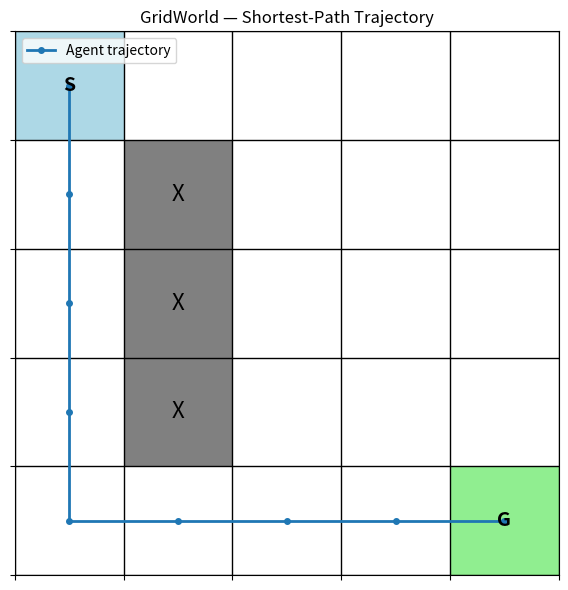
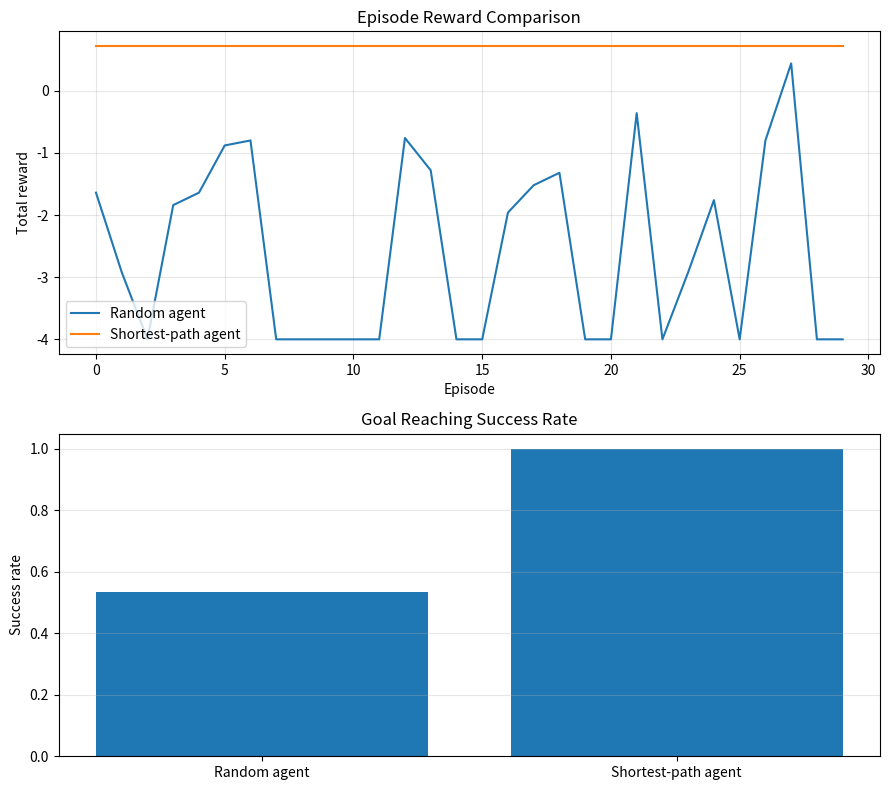
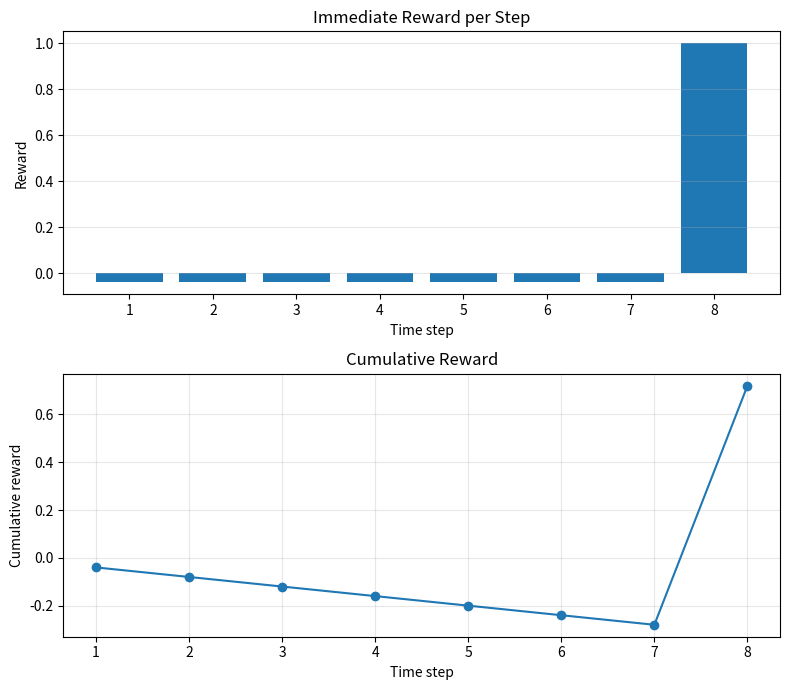

Write the Python code that produced these figures, in order.

"""
====================================================================
RL_Course
Phase 1.1 — Agent–Environment Interaction and MDP
File: phase1/mdp.py
====================================================================

PURPOSE OF THIS LESSON
----------------------
Understand the fundamental structure of Reinforcement Learning by
building a GridWorld environment and an agent that interacts with it.

LEARNING ROADMAP
----------------

STEP 1 — RL Agent–Environment Interaction
Purpose:
    Understand the basic feedback loop through which an RL agent
    learns from its environment.

What you learn:
    - Agent and environment.
    - Observation/state.
    - Action.
    - Reward.
    - State transition.
    - Episode termination.

Implementation:
    Build an interaction loop in which an agent observes a state,
    chooses an action, and receives the next state and reward.

STEP 2 — Markov Decision Process (MDP)
Purpose:
    Understand the mathematical model underlying most RL algorithms.

What you learn:
    An MDP is commonly represented as:

        M = (S, A, P, R, gamma)

        S     : State space
        A     : Action space
        P     : Transition probability
        R     : Reward function
        gamma : Discount factor

    The transition probability is:

        P(s' | s, a)

    It describes the probability of reaching state s' after
    taking action a in state s.

    The expected return is:

        G_t = r_(t+1) + gamma*r_(t+2)
              + gamma^2*r_(t+3) + ...

Implementation:
    Define the state space, action space, transition function,
    reward function, and discount factor.

STEP 3 — Build a GridWorld Environment
Purpose:
    Convert the mathematical MDP definition into an executable
    environment.

What you learn:
    - State representation using grid coordinates.
    - Discrete action representation.
    - Obstacles and boundaries.
    - Goal states.
    - Deterministic state transitions.

Implementation:
    Create a 5x5 grid with a start position, obstacles, and a goal.

STEP 4 — Episode Simulation
Purpose:
    Understand how an agent interacts with an environment over time.

What you learn:
    - One interaction step.
    - Episode.
    - Immediate reward.
    - Cumulative reward.
    - Terminated versus truncated episodes.

Implementation:
    Run complete episodes and record their trajectories.

STEP 5 — Markov Property
Purpose:
    Understand why an MDP can represent a sequential decision problem
    using the current state rather than the entire interaction history.

What you learn:

        P(S_(t+1) | S_t, A_t, history)
        =
        P(S_(t+1) | S_t, A_t)

    The current state must contain sufficient information to
    determine the future transition distribution.

Implementation:
    Verify the transition distribution for a state-action pair.

STEP 6 — Compare Different Agents
Purpose:
    Understand that an agent's behavior depends on its policy.

What you learn:
    - Random policy.
    - Goal-directed policy.
    - Policy evaluation through episode results.
    - Success rate and cumulative reward.

Implementation:
    Compare a random agent with a shortest-path baseline.

    IMPORTANT:
    The shortest-path agent is NOT a learned RL agent.
    It is an informed baseline used to demonstrate how policies
    influence behavior. Learning algorithms come in later lessons.

STEP 7 — Visualization and Verification
Purpose:
    Make the interaction process observable and verify correctness.

What you learn:
    - Agent trajectories.
    - Reward sequences.
    - Episode outcomes.
    - Environment state transitions.

Implementation:
    Display the GridWorld, agent trajectories, reward comparisons,
    and transition sequences. Run automated tests.

LEARNING CYCLE
--------------
Understand (comments)
    -> Implement
    -> Visualize
    -> Verify
    -> Experiment
    -> Apply

REQUIREMENTS
------------
pip install numpy matplotlib

RUN
---
python phase1/mdp.py
====================================================================
"""

from collections import deque

import numpy as np
import matplotlib.pyplot as plt
from matplotlib.colors import ListedColormap


# ================================================================
# GLOBAL CONFIGURATION
# ================================================================

GRID_SIZE = 5

START_STATE = (0, 0)
GOAL_STATE = (4, 4)

OBSTACLES = {
    (1, 1),
    (2, 1),
    (3, 1)
}

STEP_REWARD = -0.04
GOAL_REWARD = 1.0

DISCOUNT_FACTOR = 0.99

MAX_STEPS = 100

# Actions:
# 0 = Up
# 1 = Down
# 2 = Left
# 3 = Right

ACTIONS = {
    0: (-1, 0),
    1: (1, 0),
    2: (0, -1),
    3: (0, 1)
}

ACTION_NAMES = {
    0: "UP",
    1: "DOWN",
    2: "LEFT",
    3: "RIGHT"
}


# ================================================================
# STEP 1 — AGENT–ENVIRONMENT INTERACTION
# ================================================================

class Agent:
    """
    Base class for an RL agent.

    The agent receives the current state and chooses an action.

    In a typical RL interaction:

        state = environment.reset()

        while not done:
            action = agent.select_action(state)

            next_state, reward, terminated, truncated, info = (
                environment.step(action)
            )

            agent receives feedback
            state = next_state

    The agent and environment are separate components.
    This separation allows the same agent interface to work
    with different environments.
    """

    def select_action(self, state):
        raise NotImplementedError


class RandomAgent(Agent):
    """
    Random policy.

    Every available action has equal selection probability.

    This agent does not learn. It provides a baseline for comparison.
    """

    def __init__(self, seed=42):
        self.rng = np.random.default_rng(seed)

    def select_action(self, state):
        return int(self.rng.integers(0, len(ACTIONS)))


# ================================================================
# STEP 2 — MARKOV DECISION PROCESS DEFINITION
# ================================================================

class GridWorld:
    """
    A deterministic GridWorld MDP.

    MDP components:

        State space S:
            All grid positions except obstacle cells.

        Action space A:
            UP, DOWN, LEFT, RIGHT.

        Transition model P(s' | s, a):
            The agent moves in the selected direction.
            If the move hits a wall or obstacle, the agent stays
            in the same position.

        Reward function R(s, a, s'):
            +1.0 when the goal is reached.
            -0.04 for every other transition.

        Discount factor gamma:
            0.99

    The environment is fully observable: the current grid position
    contains all information needed for this example.
    """

    def __init__(
        self,
        grid_size=GRID_SIZE,
        start_state=START_STATE,
        goal_state=GOAL_STATE,
        obstacles=OBSTACLES,
        max_steps=MAX_STEPS,
        step_reward=STEP_REWARD,
        goal_reward=GOAL_REWARD,
        gamma=DISCOUNT_FACTOR
    ):

        self.grid_size = grid_size
        self.start_state = tuple(start_state)
        self.goal_state = tuple(goal_state)
        self.obstacles = set(obstacles)

        self.max_steps = max_steps
        self.step_reward = step_reward
        self.goal_reward = goal_reward
        self.gamma = gamma

        self.state = self.start_state

        self.elapsed_steps = 0
        self.terminated = False
        self.truncated = False

        self._validate_configuration()

    def _validate_configuration(self):

        assert self.grid_size > 1

        assert self._inside_grid(self.start_state)
        assert self._inside_grid(self.goal_state)

        assert self.start_state not in self.obstacles
        assert self.goal_state not in self.obstacles

        assert self.start_state != self.goal_state

        assert all(
            self._inside_grid(obstacle)
            for obstacle in self.obstacles
        )

        assert self.max_steps > 0
        assert 0.0 <= self.gamma <= 1.0

    def _inside_grid(self, state):

        row, col = state

        return (
            0 <= row < self.grid_size
            and
            0 <= col < self.grid_size
        )

    def get_states(self):
        """
        Return all valid states.

        Obstacles are excluded from the state space.
        """
        states = []

        for row in range(self.grid_size):
            for col in range(self.grid_size):

                state = (row, col)

                if state not in self.obstacles:
                    states.append(state)

        return states

    def get_actions(self):
        """
        Return all available action IDs.
        """
        return list(ACTIONS.keys())

    def get_next_state(self, state, action):
        """
        Deterministic transition function.

        P(s' | s, a) = 1 for the resulting next state.

        Invalid movement:
            If the next position is outside the grid or is an
            obstacle, the agent remains in its current position.
        """
        if action not in ACTIONS:
            raise ValueError(f"Invalid action: {action}")

        row, col = state

        delta_row, delta_col = ACTIONS[action]

        next_state = (
            row + delta_row,
            col + delta_col
        )

        if not self._inside_grid(next_state):
            return state

        if next_state in self.obstacles:
            return state

        return next_state

    def transition_probability(
        self,
        state,
        action,
        next_state
    ):
        """
        Calculate P(next_state | state, action).

        Since this GridWorld is deterministic:

            Probability = 1 if next_state is the actual result.
            Probability = 0 otherwise.
        """
        expected_state = self.get_next_state(
            state,
            action
        )

        return float(expected_state == tuple(next_state))

    def reward_function(self, state, action, next_state):
        """
        Immediate reward:

            R(s, a, s') = +1.0 if s' is the goal
                          -0.04 otherwise
        """
        if next_state == self.goal_state:
            return self.goal_reward

        return self.step_reward

    def reset(self, seed=None):
        """
        Start a new episode.

        Returns:
            initial_state, info
        """
        if seed is not None:
            self._reset_rng_seed = seed

        self.state = self.start_state

        self.elapsed_steps = 0

        self.terminated = False
        self.truncated = False

        info = {
            "episode_step": 0,
            "is_start_state": True
        }

        return self.state, info

    def step(self, action):
        """
        Execute one environment transition.

        Returns:

            next_state
            reward
            terminated
            truncated
            info

        terminated:
            The agent reached the goal.

        truncated:
            The maximum episode length was reached.

        These two conditions are different:
            Termination is part of the task definition.
            Truncation is an imposed simulation limit.
        """

        if self.terminated or self.truncated:
            raise RuntimeError(
                "Episode finished. Call reset() before step()."
            )

        current_state = self.state

        next_state = self.get_next_state(
            current_state,
            action
        )

        reward = self.reward_function(
            current_state,
            action,
            next_state
        )

        self.state = next_state

        self.elapsed_steps += 1

        self.terminated = (
            next_state == self.goal_state
        )

        self.truncated = (
            self.elapsed_steps >= self.max_steps
            and not self.terminated
        )

        info = {
            "episode_step": self.elapsed_steps,
            "current_state": current_state,
            "next_state": next_state,
            "action_name": ACTION_NAMES[action]
        }

        return (
            next_state,
            reward,
            self.terminated,
            self.truncated,
            info
        )


# ================================================================
# STEP 3 — MDP MATHEMATICAL UTILITIES
# ================================================================

def calculate_discounted_return(
    rewards,
    gamma=DISCOUNT_FACTOR
):
    """
    Calculate discounted return:

        G_0 = r_1 + gamma*r_2 + gamma^2*r_3 + ...

    Earlier rewards receive greater weight than distant rewards
    when gamma is between 0 and 1.
    """
    total_return = 0.0

    for time_step, reward in enumerate(rewards):

        total_return += (
            gamma ** time_step
        ) * reward

    return float(total_return)


def calculate_episode_statistics(episode):
    """
    Summarize an episode.

    Total reward:
        Sum of all immediate rewards.

    Discounted return:
        Sum of discounted immediate rewards.

    Success:
        True if the agent reached the goal.
    """
    rewards = episode["rewards"]

    return {
        "steps": len(rewards),
        "total_reward": float(np.sum(rewards)),
        "discounted_return": calculate_discounted_return(
            rewards
        ),
        "success": episode["terminated"]
    }


# ================================================================
# STEP 4 — EPISODE SIMULATION
# ================================================================

def run_episode(
    environment,
    agent,
    seed=None,
    verbose=False
):
    """
    Run one complete episode.

    The environment and agent interact repeatedly:

        1. Agent observes current state.
        2. Agent selects an action.
        3. Environment executes the action.
        4. Environment returns next state and reward.
        5. Agent receives the new observation.
        6. Repeat until termination or truncation.

    The complete trajectory is recorded for analysis.
    """

    state, reset_info = environment.reset(seed=seed)

    states = [state]
    actions = []
    rewards = []

    terminated = False
    truncated = False

    if verbose:
        print("\nEpisode starts")
        print("Initial state:", state)

    while not (terminated or truncated):

        action = agent.select_action(state)

        (
            next_state,
            reward,
            terminated,
            truncated,
            info
        ) = environment.step(action)

        actions.append(action)
        rewards.append(reward)
        states.append(next_state)

        if verbose:
            print(
                f"Step {info['episode_step']:02d}: "
                f"State={state}, "
                f"Action={info['action_name']}, "
                f"Next={next_state}, "
                f"Reward={reward:.2f}"
            )

        state = next_state

    episode = {
        "states": states,
        "actions": actions,
        "rewards": rewards,
        "terminated": terminated,
        "truncated": truncated
    }

    episode["statistics"] = calculate_episode_statistics(
        episode
    )

    if verbose:
        print("\nEpisode finished")
        print("Steps:", episode["statistics"]["steps"])
        print(
            "Total reward:",
            episode["statistics"]["total_reward"]
        )
        print(
            "Discounted return:",
            episode["statistics"]["discounted_return"]
        )
        print("Success:", episode["statistics"]["success"])

    return episode


# ================================================================
# STEP 5 — MARKOV PROPERTY VERIFICATION
# ================================================================

def verify_markov_property(environment, state, action):
    """
    Verify the transition distribution for a state-action pair.

    In this deterministic environment:

        P(s' | s, a) = 1

    for exactly one next state.

    The transition model depends on the current state and action,
    not on the path used to arrive at that state.

    Important:
        A transition test alone does not prove that an arbitrary
        real-world problem is Markov. It verifies that this
        particular environment has been implemented with a
        Markov transition model.
    """
    probabilities = []

    for next_state in environment.get_states():

        probability = environment.transition_probability(
            state,
            action,
            next_state
        )

        probabilities.append(probability)

    probabilities = np.asarray(probabilities)

    return {
        "probabilities": probabilities,
        "sum": float(np.sum(probabilities)),
        "nonzero_count": int(
            np.count_nonzero(probabilities)
        )
    }


# ================================================================
# STEP 6 — GOAL-DIRECTED BASELINE AGENT
# ================================================================

class ShortestPathAgent(Agent):
    """
    Goal-directed baseline using Breadth-First Search (BFS).

    This agent knows the environment layout and calculates a
    shortest path to the goal.

    It is included as a reference policy, not as an RL algorithm.

    Later, Q-learning, SARSA, and Deep RL agents will learn
    policies through interaction rather than being given
    a shortest-path solution.
    """

    def __init__(self, environment):
        self.environment = environment

    def select_action(self, state):

        start = tuple(state)
        goal = self.environment.goal_state

        if start == goal:
            return 0

        queue = deque([start])

        parent = {
            start: None
        }

        parent_action = {}

        found = False

        while queue:

            current = queue.popleft()

            if current == goal:
                found = True
                break

            for action in self.environment.get_actions():

                next_state = self.environment.get_next_state(
                    current,
                    action
                )

                if next_state == current:
                    continue

                if next_state in parent:
                    continue

                parent[next_state] = current
                parent_action[next_state] = action

                queue.append(next_state)

        if not found:
            raise RuntimeError("Goal is unreachable.")

        # Reconstruct the first action of the shortest path.
        current = goal

        while parent[current] != start:
            current = parent[current]

        return parent_action[current]


# ================================================================
# EXPERIMENT — RUN MULTIPLE EPISODES
# ================================================================

def evaluate_agent(
    environment,
    agent,
    episodes=30,
    seed_start=100
):
    """
    Evaluate an agent over multiple episodes.

    This produces:
        - Episode rewards.
        - Episode lengths.
        - Success rate.
        - Average reward.
    """
    results = []

    for episode_index in range(episodes):

        episode = run_episode(
            environment,
            agent,
            seed=seed_start + episode_index
        )

        results.append(episode)

    success_rate = np.mean([
        episode["terminated"]
        for episode in results
    ])

    average_reward = np.mean([
        episode["statistics"]["total_reward"]
        for episode in results
    ])

    average_steps = np.mean([
        episode["statistics"]["steps"]
        for episode in results
    ])

    return {
        "episodes": results,
        "success_rate": float(success_rate),
        "average_reward": float(average_reward),
        "average_steps": float(average_steps)
    }


# ================================================================
# STEP 7 — VISUALIZATION FUNCTIONS
# ================================================================

def visualize_environment(
    environment,
    episode=None,
    title="GridWorld Environment"
):
    """
    Visualize the environment and an optional agent trajectory.

    Cell meanings:
        White: Free cell
        Gray: Obstacle
        Green: Goal
        Blue: Start
    """

    size = environment.grid_size

    grid = np.zeros((size, size))

    for row, col in environment.obstacles:
        grid[row, col] = 1

    grid[environment.goal_state] = 2
    grid[environment.start_state] = 3

    cmap = ListedColormap([
        "white",
        "gray",
        "lightgreen",
        "lightblue"
    ])

    plt.figure(figsize=(6, 6))

    plt.imshow(
        grid,
        cmap=cmap,
        vmin=0,
        vmax=3
    )

    ax = plt.gca()

    ax.set_xticks(np.arange(-0.5, size, 1))
    ax.set_yticks(np.arange(-0.5, size, 1))

    ax.set_xticklabels([])
    ax.set_yticklabels([])

    ax.grid(
        color="black",
        linewidth=1
    )

    ax.set_title(title)

    for row, col in environment.obstacles:
        ax.text(
            col,
            row,
            "X",
            ha="center",
            va="center",
            fontsize=16
        )

    start_row, start_col = environment.start_state
    goal_row, goal_col = environment.goal_state

    ax.text(
        start_col,
        start_row,
        "S",
        ha="center",
        va="center",
        fontsize=14,
        fontweight="bold"
    )

    ax.text(
        goal_col,
        goal_row,
        "G",
        ha="center",
        va="center",
        fontsize=14,
        fontweight="bold"
    )

    if episode is not None:

        states = episode["states"]

        rows = [state[0] for state in states]
        cols = [state[1] for state in states]

        ax.plot(
            cols,
            rows,
            "o-",
            linewidth=2,
            markersize=4,
            label="Agent trajectory"
        )

        ax.legend(loc="upper left")

    plt.tight_layout()


def visualize_agent_comparison(
    random_results,
    shortest_results
):
    """
    Compare episode rewards for two different policies.
    """

    random_rewards = [
        episode["statistics"]["total_reward"]
        for episode in random_results["episodes"]
    ]

    shortest_rewards = [
        episode["statistics"]["total_reward"]
        for episode in shortest_results["episodes"]
    ]

    fig, axes = plt.subplots(
        2,
        1,
        figsize=(9, 8)
    )

    axes[0].plot(
        random_rewards,
        label="Random agent"
    )

    axes[0].plot(
        shortest_rewards,
        label="Shortest-path agent"
    )

    axes[0].set_title("Episode Reward Comparison")
    axes[0].set_xlabel("Episode")
    axes[0].set_ylabel("Total reward")
    axes[0].legend()
    axes[0].grid(alpha=0.3)

    labels = [
        "Random agent",
        "Shortest-path agent"
    ]

    success_rates = [
        random_results["success_rate"],
        shortest_results["success_rate"]
    ]

    axes[1].bar(
        labels,
        success_rates
    )

    axes[1].set_ylim(0, 1.05)
    axes[1].set_ylabel("Success rate")
    axes[1].set_title("Goal Reaching Success Rate")
    axes[1].grid(axis="y", alpha=0.3)

    plt.tight_layout()


def visualize_episode_rewards(episode):
    """
    Show immediate reward at each time step and cumulative reward.

    Immediate reward:
        Feedback from one transition.

    Cumulative reward:
        Sum of all rewards received so far.
    """
    rewards = np.asarray(episode["rewards"])

    cumulative_rewards = np.cumsum(rewards)

    steps = np.arange(1, len(rewards) + 1)

    fig, axes = plt.subplots(
        2,
        1,
        figsize=(8, 7)
    )

    axes[0].bar(
        steps,
        rewards
    )

    axes[0].set_title("Immediate Reward per Step")
    axes[0].set_xlabel("Time step")
    axes[0].set_ylabel("Reward")
    axes[0].grid(axis="y", alpha=0.3)

    axes[1].plot(
        steps,
        cumulative_rewards,
        marker="o"
    )

    axes[1].set_title("Cumulative Reward")
    axes[1].set_xlabel("Time step")
    axes[1].set_ylabel("Cumulative reward")
    axes[1].grid(alpha=0.3)

    plt.tight_layout()


def visualize_transition_sequence(episode):
    """
    Visualize the sequence:

        State -> Action -> Reward -> Next State

    This is the basic data structure used to represent
    experience in many RL algorithms.
    """
    states = episode["states"]
    actions = episode["actions"]
    rewards = episode["rewards"]

    count = min(len(actions), 12)

    fig, ax = plt.subplots(
        figsize=(12, 4)
    )

    ax.axis("off")

    lines = []

    for i in range(count):

        lines.append(
            f"t={i}: {states[i]} "
            f"--{ACTION_NAMES[actions[i]]}--> "
            f"{states[i + 1]} "
            f"| reward={rewards[i]:.2f}"
        )

    text_block = "\n".join(lines)

    ax.text(
        0.02,
        0.95,
        text_block,
        transform=ax.transAxes,
        verticalalignment="top",
        family="monospace",
        fontsize=10
    )

    ax.set_title(
        "Agent–Environment Transition Sequence"
    )

    plt.tight_layout()


# ================================================================
# UNIT TESTS
# ================================================================

def run_tests():

    print("\n========== UNIT TESTS ==========\n")

    environment = GridWorld()

    # Test 1: State space
    states = environment.get_states()

    assert len(states) == (
        GRID_SIZE * GRID_SIZE - len(OBSTACLES)
    )

    print("[PASS] State space construction")

    # Test 2: Action space
    assert len(environment.get_actions()) == 4

    print("[PASS] Action space construction")

    # Test 3: Reset
    state, info = environment.reset()

    assert state == START_STATE
    assert info["is_start_state"] is True

    print("[PASS] Environment reset")

    # Test 4: Normal movement
    next_state = environment.get_next_state(
        (0, 0),
        3
    )

    assert next_state == (0, 1)

    print("[PASS] Normal state transition")

    # Test 5: Boundary handling
    next_state = environment.get_next_state(
        (0, 0),
        0
    )

    assert next_state == (0, 0)

    print("[PASS] Boundary handling")

    # Test 6: Obstacle handling
    next_state = environment.get_next_state(
        (0, 1),
        1
    )

    assert next_state == (0, 1)

    print("[PASS] Obstacle handling")

    # Test 7: Transition probability
    result = verify_markov_property(
        environment,
        (0, 0),
        3
    )

    assert np.isclose(result["sum"], 1.0)
    assert result["nonzero_count"] == 1

    print("[PASS] Transition probability")

    # Test 8: Reward function
    reward = environment.reward_function(
        (3, 4),
        1,
        (4, 4)
    )

    assert np.isclose(reward, GOAL_REWARD)

    print("[PASS] Reward function")

    # Test 9: Discounted return
    rewards = [1.0, 1.0, 1.0]

    discounted = calculate_discounted_return(
        rewards,
        gamma=0.9
    )

    expected = 1.0 + 0.9 + 0.81

    assert np.isclose(discounted, expected)

    print("[PASS] Discounted return")

    # Test 10: Goal-directed agent
    agent = ShortestPathAgent(environment)

    episode = run_episode(
        environment,
        agent
    )

    assert episode["terminated"] is True
    assert episode["states"][-1] == GOAL_STATE

    print("[PASS] Goal-directed agent reaches goal")

    # Test 11: Episode length
    assert episode["statistics"]["steps"] > 0
    assert episode["statistics"]["steps"] < MAX_STEPS

    print("[PASS] Episode termination")

    # Test 12: Terminal state protection
    environment.reset()

    environment.state = GOAL_STATE
    environment.terminated = True

    try:
        environment.step(0)
        raise AssertionError(
            "Expected RuntimeError after termination."
        )

    except RuntimeError:
        pass

    print("[PASS] Terminal state protection")

    # Test 13: Discount factor
    assert 0.0 <= environment.gamma <= 1.0

    print("[PASS] Discount factor")

    # Test 14: Agent action validity
    random_agent = RandomAgent(seed=42)

    action = random_agent.select_action(START_STATE)

    assert action in environment.get_actions()

    print("[PASS] Random agent action validity")

    print("\nAll 14 tests passed successfully.\n")


# ================================================================
# MAIN
# ================================================================

def main():

    print("\n============================================")
    print("RL_Course — Phase 1.1")
    print("Agent–Environment Interaction and MDP")
    print("============================================")

    environment = GridWorld()

    # ------------------------------------------------------------
    # STEP 1 — Display MDP components
    # ------------------------------------------------------------

    print("\n[STEP 1] MDP Definition")

    print("State space size:", len(environment.get_states()))
    print("Action space:", ACTION_NAMES)
    print("Start state:", START_STATE)
    print("Goal state:", GOAL_STATE)
    print("Obstacles:", OBSTACLES)
    print("Discount factor:", environment.gamma)

    # ------------------------------------------------------------
    # STEP 2 — Transition probability
    # ------------------------------------------------------------

    print("\n[STEP 2] Transition Probability")

    state = (0, 0)
    action = 3

    next_state = environment.get_next_state(
        state,
        action
    )

    probability = environment.transition_probability(
        state,
        action,
        next_state
    )

    print("Current state:", state)
    print("Action:", ACTION_NAMES[action])
    print("Next state:", next_state)
    print("Transition probability:", probability)

    # ------------------------------------------------------------
    # STEP 3 — Run one goal-directed episode
    # ------------------------------------------------------------

    print("\n[STEP 3] Goal-Directed Agent Episode")

    shortest_agent = ShortestPathAgent(environment)

    shortest_episode = run_episode(
        environment,
        shortest_agent,
        verbose=True
    )

    # ------------------------------------------------------------
    # STEP 4 — Run random agent episodes
    # ------------------------------------------------------------

    print("\n[STEP 4] Random Agent Evaluation")

    random_agent = RandomAgent(seed=42)

    random_results = evaluate_agent(
        environment,
        random_agent,
        episodes=30
    )

    print(
        "Random agent success rate:",
        f"{random_results['success_rate']:.2%}"
    )

    print(
        "Random agent average reward:",
        f"{random_results['average_reward']:.3f}"
    )

    print(
        "Random agent average steps:",
        f"{random_results['average_steps']:.2f}"
    )

    # ------------------------------------------------------------
    # STEP 5 — Evaluate shortest-path baseline
    # ------------------------------------------------------------

    print("\n[STEP 5] Shortest-Path Agent Evaluation")

    shortest_results = evaluate_agent(
        environment,
        shortest_agent,
        episodes=30
    )

    print(
        "Shortest-path success rate:",
        f"{shortest_results['success_rate']:.2%}"
    )

    print(
        "Shortest-path average reward:",
        f"{shortest_results['average_reward']:.3f}"
    )

    print(
        "Shortest-path average steps:",
        f"{shortest_results['average_steps']:.2f}"
    )

    # ------------------------------------------------------------
    # STEP 6 — Markov property
    # ------------------------------------------------------------

    print("\n[STEP 6] Markov Property Verification")

    markov_result = verify_markov_property(
        environment,
        (0, 0),
        3
    )

    print(
        "Sum of transition probabilities:",
        markov_result["sum"]
    )

    print(
        "Number of possible next states:",
        markov_result["nonzero_count"]
    )

    # ------------------------------------------------------------
    # STEP 7 — Automated tests and visualizations
    # ------------------------------------------------------------

    print("\n[STEP 7] Unit Tests")

    run_tests()

    print("Generating visualizations...")

    visualize_environment(
        environment,
        shortest_episode,
        title="GridWorld — Shortest-Path Trajectory"
    )

    visualize_agent_comparison(
        random_results,
        shortest_results
    )

    visualize_episode_rewards(
        shortest_episode
    )

    visualize_transition_sequence(
        shortest_episode
    )

    plt.show()

    print("\nPhase 1.1 completed successfully.")


if __name__ == "__main__":
    main()
